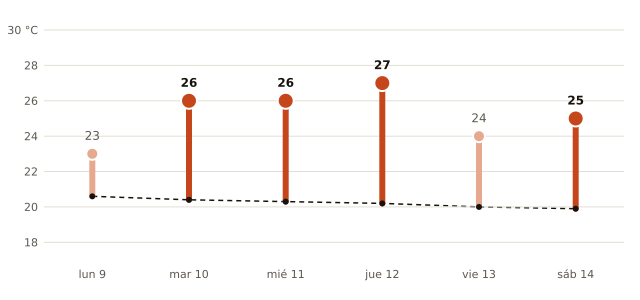

Source data for this figure (header and first rows):
fecha, máxima_prevista_C, máxima_normal_1991_2020_C
2026-11-09, 23, 20.6
2026-11-10, 26, 20.4
2026-11-11, 26, 20.3
2026-11-12, 27, 20.2
2026-11-13, 24, 20.0
2026-11-14, 25, 19.9
